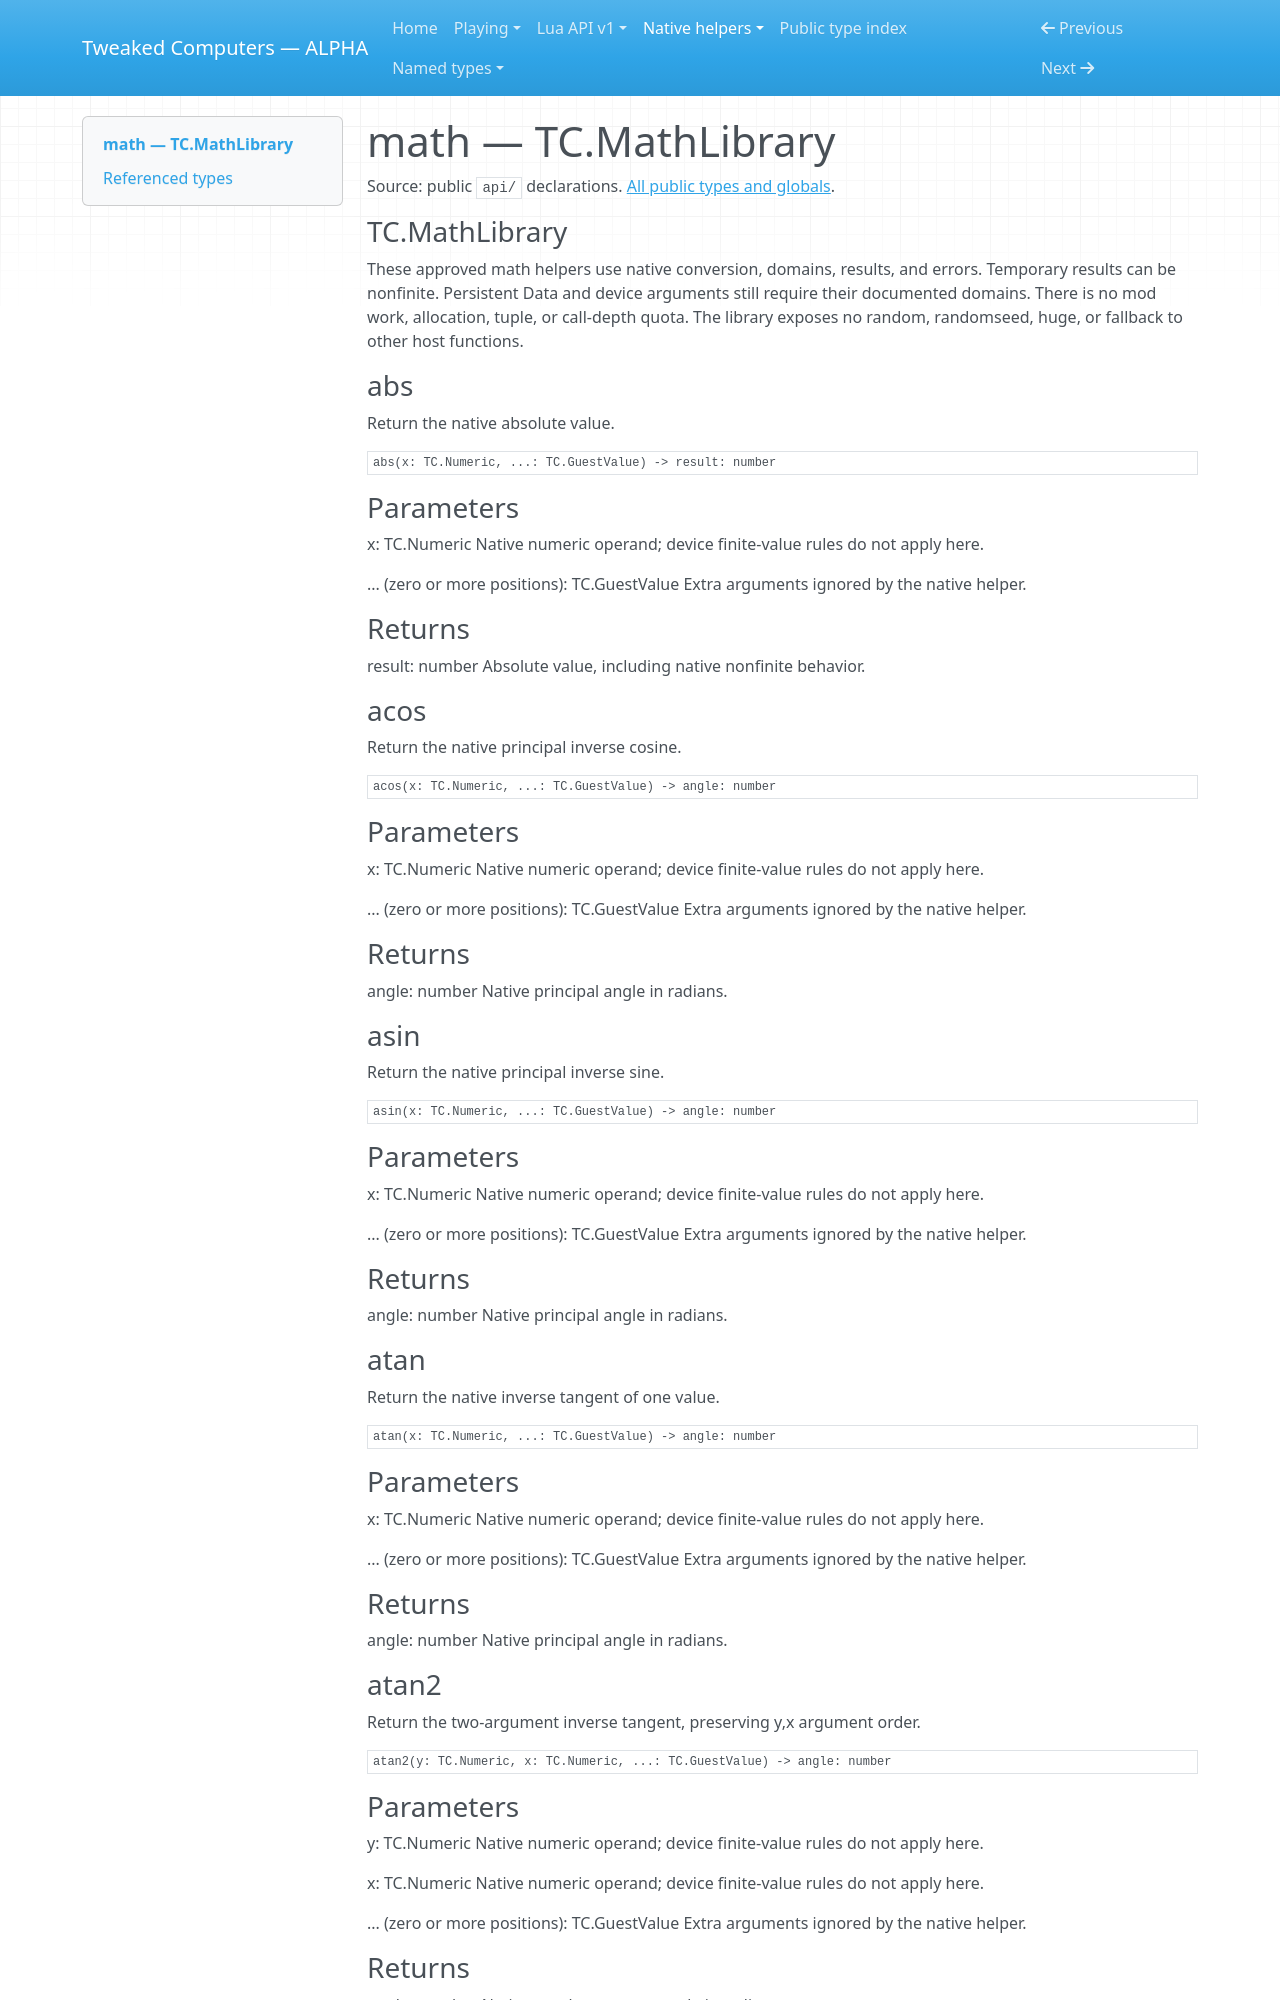

repository: SirEdvin/tweaked-computers · page: api/math/index.html · generator: mkdocs

<!-- Generated by tools/player_docs.py from api/**/*.d.lua; do not edit. -->


# math — TC.MathLibrary

Source: public `api/` declarations. [All public types and globals](types.md).

<a id="symbol-TC.MathLibrary"></a>

### TC.MathLibrary

These approved math helpers use native conversion, domains, results, and errors.
Temporary results can be nonfinite. Persistent Data and device arguments still require their documented domains.
There is no mod work, allocation, tuple, or call-depth quota.
The library exposes no random, randomseed, huge, or fallback to other host functions.

### abs

Return the native absolute value.

```text
abs(x: TC.Numeric, ...: TC.GuestValue) -> result: number
```

### Parameters

x: TC.Numeric
Native numeric operand; device finite-value rules do not apply here.

... (zero or more positions): TC.GuestValue
Extra arguments ignored by the native helper.

### Returns

result: number
Absolute value, including native nonfinite behavior.

### acos

Return the native principal inverse cosine.

```text
acos(x: TC.Numeric, ...: TC.GuestValue) -> angle: number
```

### Parameters

x: TC.Numeric
Native numeric operand; device finite-value rules do not apply here.

... (zero or more positions): TC.GuestValue
Extra arguments ignored by the native helper.

### Returns

angle: number
Native principal angle in radians.

### asin

Return the native principal inverse sine.

```text
asin(x: TC.Numeric, ...: TC.GuestValue) -> angle: number
```

### Parameters

x: TC.Numeric
Native numeric operand; device finite-value rules do not apply here.

... (zero or more positions): TC.GuestValue
Extra arguments ignored by the native helper.

### Returns

angle: number
Native principal angle in radians.

### atan

Return the native inverse tangent of one value.

```text
atan(x: TC.Numeric, ...: TC.GuestValue) -> angle: number
```

### Parameters

x: TC.Numeric
Native numeric operand; device finite-value rules do not apply here.

... (zero or more positions): TC.GuestValue
Extra arguments ignored by the native helper.

### Returns

angle: number
Native principal angle in radians.

### atan2

Return the two-argument inverse tangent, preserving y,x argument order.

```text
atan2(y: TC.Numeric, x: TC.Numeric, ...: TC.GuestValue) -> angle: number
```
